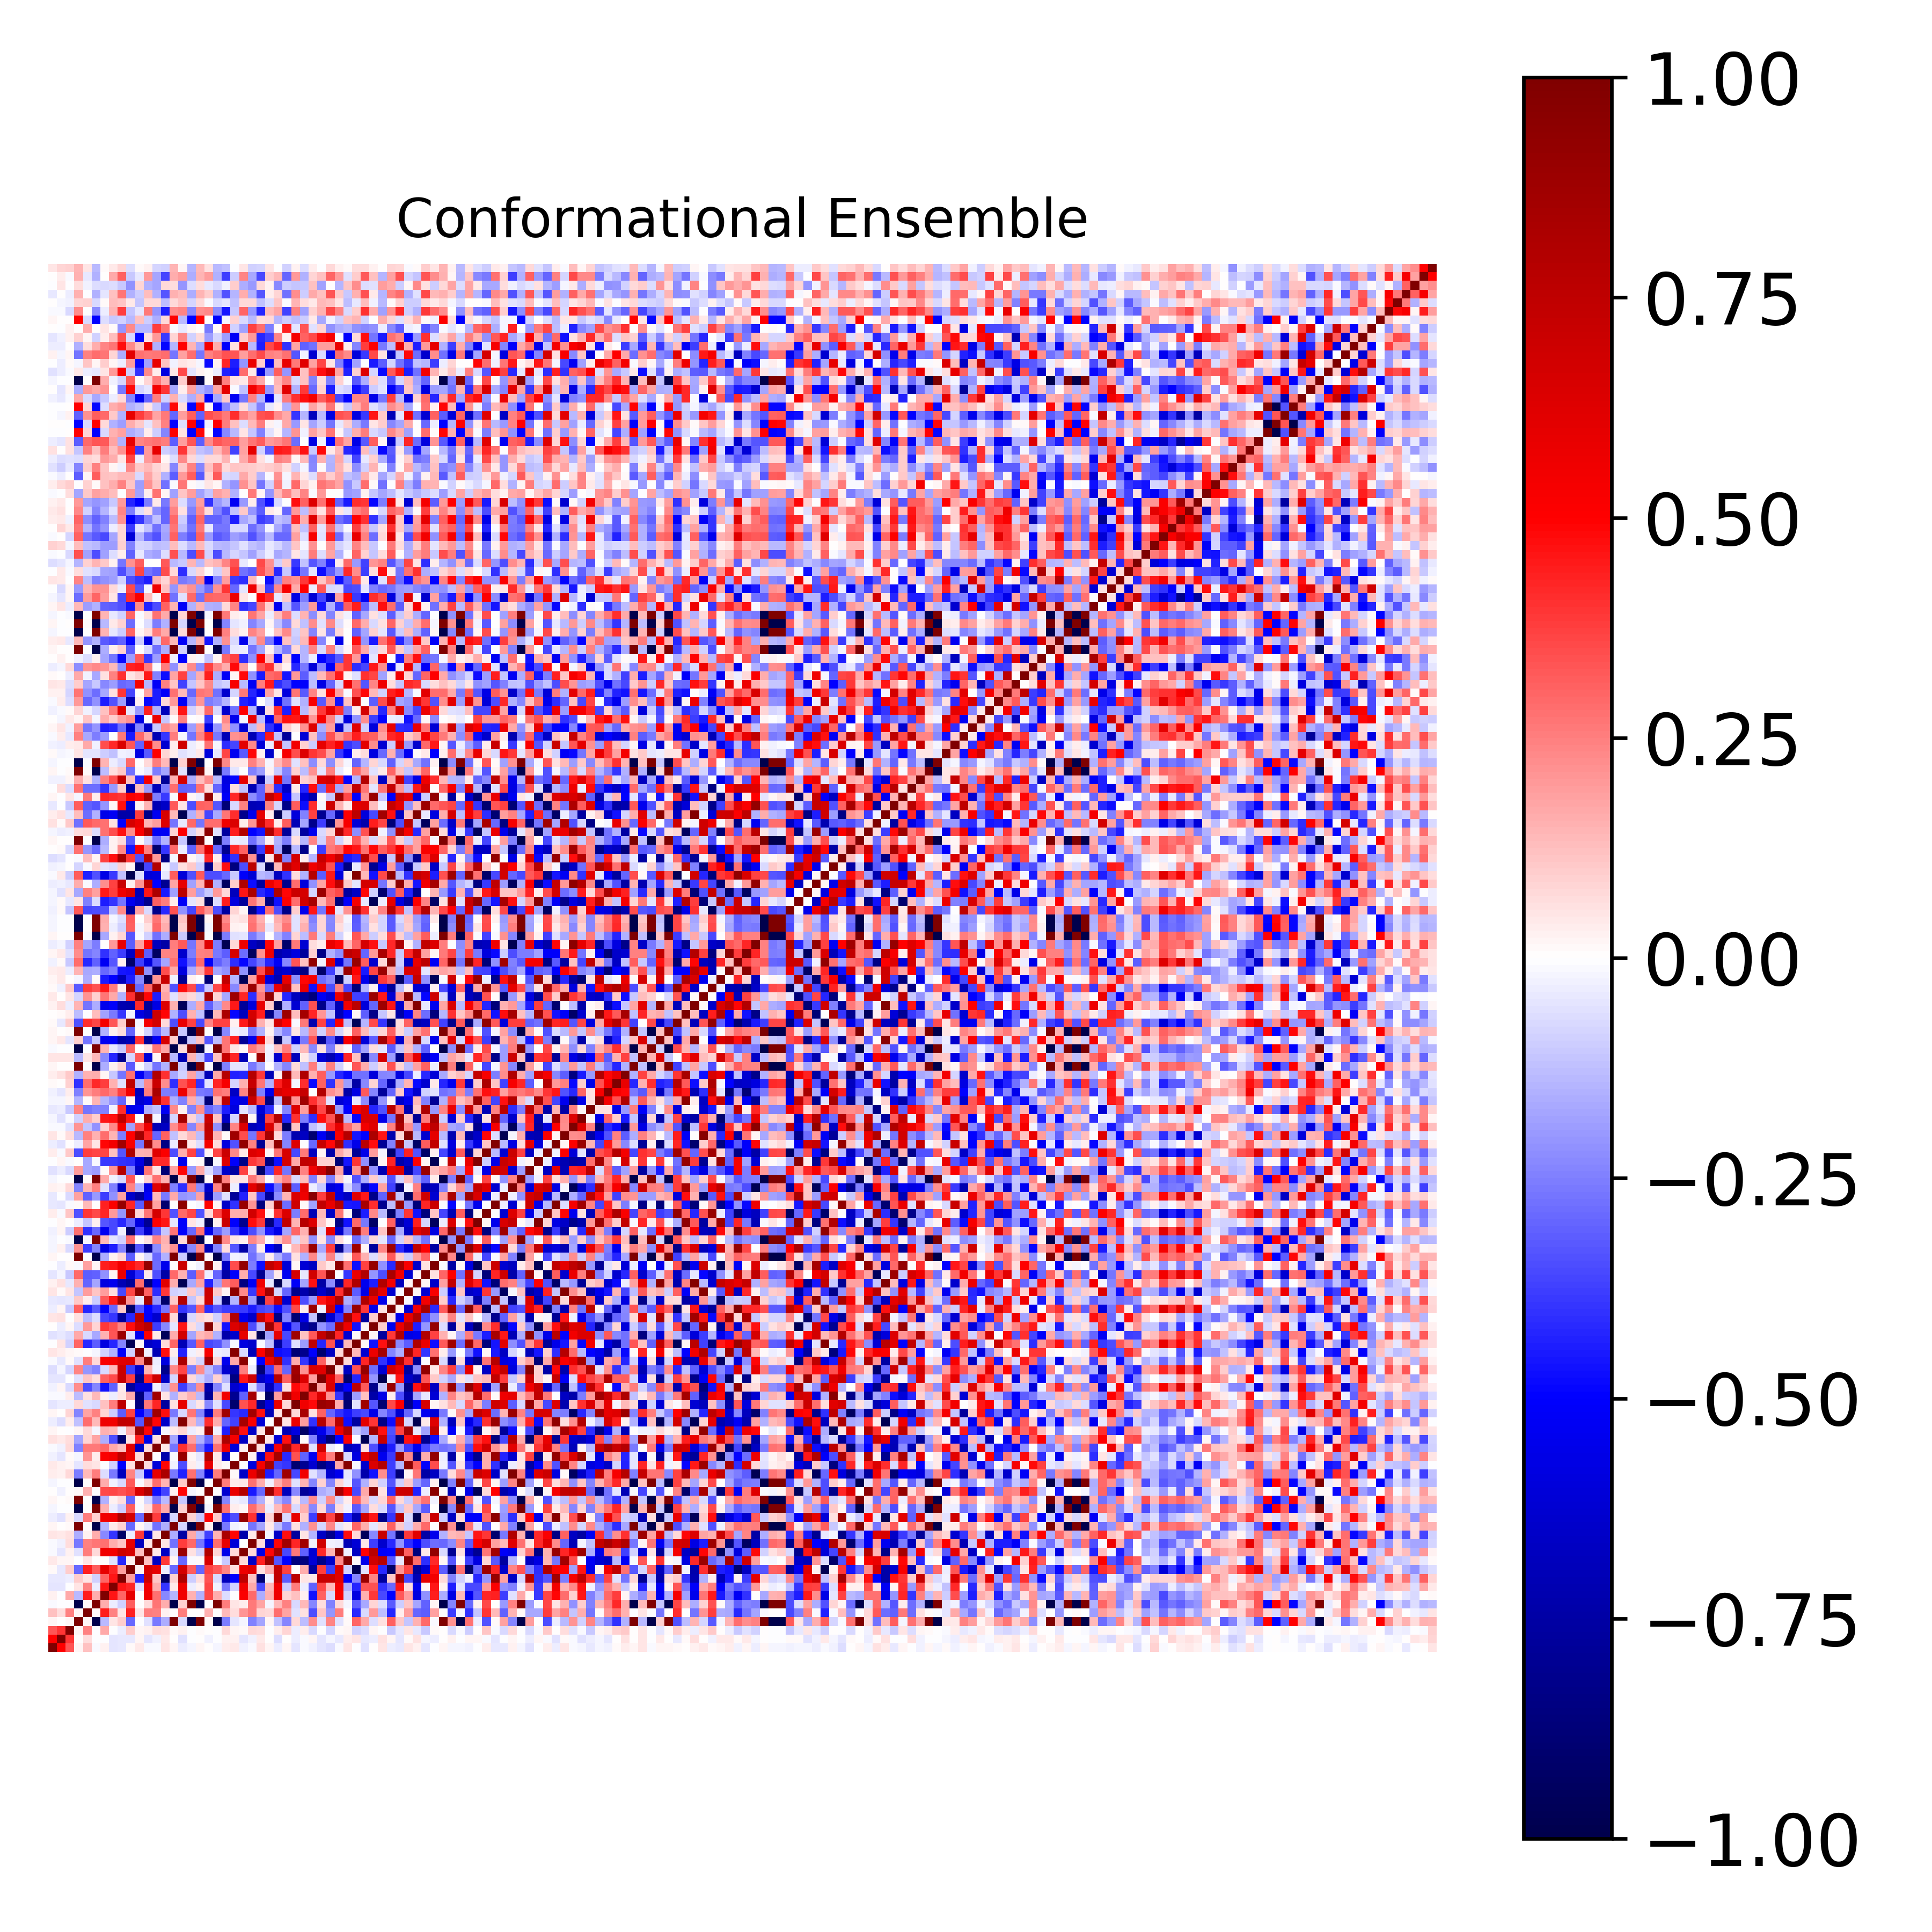

Source data for this figure (header and first rows):
1.000000000000000000e+00, 4.998561281696133340e-01, 3.332521991232903491e-01, 1.991382729493762146e-02, 1.185471798187028858e-01, -1.367943732506569574e-02, 3.029698658271971767e-02, -5.101691149857540131e-02, -4.027804086339340645e-02, 1.020947589126359502e-02, 4.232623163937724448e-02, -1.507757574803977874e-02, -9.896711271215167388e-03, 5.207013722551404045e-02, 1.821696573014064402e-02, -3.217861777299743653e-02, -1.654056856808288137e-02, 2.002514009791012128e-02, 2.896296438168018388e-03, -1.869766862542985783e-02, 3.767021618100906133e-02, 4.429083249097595654e-02, -2.663448162711438624e-02, -9.593626661312047721e-03
4.998561281696133340e-01, 1.000000000000000000e+00, 3.978672428134972794e-01, 5.946513147908616403e-03, 6.717573049426495135e-02, -9.017507566469134097e-04, -1.367776749172290628e-03, -4.863680696280286986e-02, -3.930509317176222872e-02, -3.997984190191976317e-02, 2.322250845022214363e-02, -4.760004781977360266e-02, -2.949512251362771190e-02, 4.131725707452078150e-02, 3.067434744591839100e-03, -5.675492990832331497e-02, -2.923371511664614453e-03, 4.720447469786798016e-03, -2.346848507434534312e-02, -4.923918086006418351e-03, 2.503807056120508148e-02, 2.353211435909390720e-02, -5.370803831089989572e-02, -2.774635333101459905e-02
3.332521991232903491e-01, 3.978672428134972794e-01, 1.000000000000000000e+00, 2.179608472251334805e-02, 2.473827395104756799e-01, -2.077386153645862602e-03, 1.678806478453165885e-01, -6.276921710010178665e-03, -3.485663173858154218e-02, 9.946446009434928293e-02, 2.072189331593182748e-02, 2.418469593118092661e-02, 6.564910006284097044e-02, 5.509001612618985577e-02, 8.986921111664792142e-03, 2.439439337910254829e-02, -5.243890424266840593e-03, 8.759380228053231451e-03, 6.296968965693462705e-03, -5.768647117938926865e-03, 7.795103841236068754e-02, 2.321925378607496079e-02, 9.312164678773614951e-03, 7.144080608364146434e-02
1.991382729493762146e-02, 5.946513147908616403e-03, 2.179608472251334805e-02, 1.000000000000000000e+00, 1.968066911763623195e-02, -9.983975254801618071e-01, -1.347177945096760532e-01, 4.691130029514144900e-02, 9.376054814992111630e-02, -2.908647258562612747e-01, -4.004828010127086876e-03, -5.757848199387492066e-02, -2.592591203661763211e-01, -1.618858955606083116e-01, 9.990046896694185774e-01, -7.465018390848501828e-02, -9.986334212751487582e-01, 9.987491585261289995e-01, 1.107818050740658027e-02, -9.984386652246630689e-01, -2.515616007810119736e-01, -4.770008188418189271e-02, -1.984480656952532576e-02, -2.495173794069235895e-01
1.185471798187028858e-01, 6.717573049426495135e-02, 2.473827395104756799e-01, 1.968066911763623195e-02, 1.000000000000000000e+00, 1.317695760151345839e-02, 4.416609409233926975e-01, 2.428864163840594448e-01, 5.270928882167551927e-02, 4.307549543584887064e-01, 5.165014518075552313e-02, 2.534740253252277253e-01, 2.455693822940342996e-01, 3.113812757516650279e-02, 6.607560305020560194e-03, 2.519428991090161274e-01, 5.367927372676556917e-03, 4.623367315485487315e-03, 1.511133358448787656e-01, 6.354072350923121830e-03, 1.402002933460168022e-01, 6.461142606837269597e-02, 2.080761179756799584e-01, 2.600609362789134127e-01
-1.367943732506569574e-02, -9.017507566469134097e-04, -2.077386153645862602e-03, -9.983975254801618071e-01, 1.317695760151345839e-02, 1.000000000000000000e+00, 1.611508370792845424e-01, -3.777052003926265750e-02, -8.757702822966946521e-02, 3.128989338905064366e-01, 3.474363402400353334e-03, 7.227264807502688237e-02, 2.731893022577549512e-01, 1.602229787462561006e-01, -9.988579985023134933e-01, 9.014829177786114200e-02, 9.991663959158678665e-01, -9.988589311927768000e-01, -3.420678735005189871e-03, 9.991696503211040525e-01, 2.566941461195294538e-01, 4.819899778180756350e-02, 3.242306798227472669e-02, 2.636332290442271464e-01
3.029698658271971767e-02, -1.367776749172290628e-03, 1.678806478453165885e-01, -1.347177945096760532e-01, 4.416609409233926975e-01, 1.611508370792845424e-01, 1.000000000000000000e+00, 4.566724375872123209e-01, 3.043906871692089733e-01, 5.875091498269393586e-01, 4.294277604808774233e-03, 5.479664684806156982e-01, 2.768437869666490747e-01, -2.279143795538703388e-01, -1.408419856906249212e-01, 5.470762149367968119e-01, 1.522755707212084253e-01, -1.522157017498902420e-01, 3.568213649951202382e-01, 1.614025844375120422e-01, -6.884272873611488319e-02, -3.697470152267817722e-03, 5.116210590442883399e-01, 2.918393912967067183e-01
-5.101691149857540131e-02, -4.863680696280286986e-02, -6.276921710010178665e-03, 4.691130029514144900e-02, 2.428864163840594448e-01, -3.777052003926265750e-02, 4.566724375872123209e-01, 1.000000000000000000e+00, 4.549415017371848946e-01, 4.238610159822643331e-01, -6.051226021584420189e-02, 5.464281744132816199e-01, 1.567477662970136743e-01, -3.960661001759676614e-01, 4.269355038490766502e-02, 5.551107866062755525e-01, -3.780561208732070161e-02, 2.879851006985498924e-02, 3.660588504413095912e-01, -2.484048167438908383e-02, -2.621631574994459646e-01, -8.858512554559121177e-02, 5.404656032762150675e-01, 1.695486434027315414e-01
-4.027804086339340645e-02, -3.930509317176222872e-02, -3.485663173858154218e-02, 9.376054814992111630e-02, 5.270928882167551927e-02, -8.757702822966946521e-02, 3.043906871692089733e-01, 4.549415017371848946e-01, 1.000000000000000000e+00, 1.938968108232203003e-01, -4.211561207603611301e-01, 6.876049830691030040e-01, 1.097666719317916678e-01, -9.189996136219743539e-01, 8.945004898170363927e-02, 8.049294483726253668e-01, -9.539581284601970912e-02, 6.652522193753426794e-02, 3.431745904832658178e-01, -7.282585860023503554e-02, -6.823909385873554445e-01, -4.975555762562063333e-01, 7.441462914279167729e-01, 1.205412405542353182e-01
1.020947589126359502e-02, -3.997984190191976317e-02, 9.946446009434928293e-02, -2.908647258562612747e-01, 4.307549543584887064e-01, 3.128989338905064366e-01, 5.875091498269393586e-01, 4.238610159822643331e-01, 1.938968108232203003e-01, 1.000000000000000000e+00, 3.075947465329254005e-02, 6.505420340974679139e-01, 5.928043658823373141e-01, -3.193363508859296124e-02, -2.950248660002497969e-01, 6.671348661920970535e-01, 3.167519192224626523e-01, -3.042093548438702388e-01, 3.691094129666668278e-01, 3.237873114584381984e-01, 2.357573844620020898e-01, 6.112683716298022985e-02, 5.679907203876666255e-01, 6.171093750316904991e-01
4.232623163937724448e-02, 2.322250845022214363e-02, 2.072189331593182748e-02, -4.004828010127086876e-03, 5.165014518075552313e-02, 3.474363402400353334e-03, 4.294277604808774233e-03, -6.051226021584420189e-02, -4.211561207603611301e-01, 3.075947465329254005e-02, 1.000000000000000000e+00, 1.172389788879465850e-01, -6.794862335695813771e-01, 3.900054365275799073e-01, 1.781932448841273831e-02, -2.965252147982521125e-01, -9.603072111677797909e-03, 1.187705066158737874e-02, 6.431816866157028523e-01, -1.162069645770741691e-02, -1.057117354150026722e-01, 9.777511336195210401e-01, 7.535320312004692433e-02, -6.564570104430927922e-01
-1.507757574803977874e-02, -4.760004781977360266e-02, 2.418469593118092661e-02, -5.757848199387492066e-02, 2.534740253252277253e-01, 7.227264807502688237e-02, 5.479664684806156982e-01, 5.464281744132816199e-01, 6.876049830691030040e-01, 6.505420340974679139e-01, 1.172389788879465850e-01, 1.000000000000000000e+00, 4.030413224586298915e-02, -6.564398873091901176e-01, -5.213637810691468255e-02, 8.950898333295546072e-01, 6.102927590718025541e-02, -8.077501964207214891e-02, 8.038758886869864506e-01, 8.418584072193785461e-02, -5.608603336745376922e-01, 6.294898642737224714e-02, 9.774022138620966915e-01, 7.178251293437233616e-02
-9.896711271215167388e-03, -2.949512251362771190e-02, 6.564910006284097044e-02, -2.592591203661763211e-01, 2.455693822940342996e-01, 2.731893022577549512e-01, 2.768437869666490747e-01, 1.567477662970136743e-01, 1.097666719317916678e-01, 5.928043658823373141e-01, -6.794862335695813771e-01, 4.030413224586298915e-02, 1.000000000000000000e+00, 5.223326709794359757e-02, -2.803299244714475558e-01, 3.777631110811413562e-01, 2.912520570856222957e-01, -2.704962830102696225e-01, -4.739464937474227590e-01, 2.874062130466079057e-01, 5.861711895091650248e-01, -6.073405619120978427e-01, -2.724037598484039570e-03, 9.859445936509815267e-01
5.207013722551404045e-02, 4.131725707452078150e-02, 5.509001612618985577e-02, -1.618858955606083116e-01, 3.113812757516650279e-02, 1.602229787462561006e-01, -2.279143795538703388e-01, -3.960661001759676614e-01, -9.189996136219743539e-01, -3.193363508859296124e-02, 3.900054365275799073e-01, -6.564398873091901176e-01, 5.223326709794359757e-02, 1.000000000000000000e+00, -1.600358829671108540e-01, -7.510365598869193082e-01, 1.701181445565992656e-01, -1.347058010825588625e-01, -3.718693544966710784e-01, 1.457647981199164944e-01, 8.224579483583112083e-01, 4.856337392924637286e-01, -7.322585108645414120e-01, 4.243103734844561048e-02
1.821696573014064402e-02, 3.067434744591839100e-03, 8.986921111664792142e-03, 9.990046896694185774e-01, 6.607560305020560194e-03, -9.988579985023134933e-01, -1.408419856906249212e-01, 4.269355038490766502e-02, 8.945004898170363927e-02, -2.950248660002497969e-01, 1.781932448841273831e-02, -5.213637810691468255e-02, -2.803299244714475558e-01, -1.600358829671108540e-01, 1.000000000000000000e+00, -7.957189513134824144e-02, -9.995201005755252055e-01, 9.992592297034661453e-01, 2.867907293658031667e-02, -9.991736799991989271e-01, -2.623718830730291107e-01, -2.707956359931229517e-02, -1.459698753602544329e-02, -2.697698927933092072e-01
-3.217861777299743653e-02, -5.675492990832331497e-02, 2.439439337910254829e-02, -7.465018390848501828e-02, 2.519428991090161274e-01, 9.014829177786114200e-02, 5.470762149367968119e-01, 5.551107866062755525e-01, 8.049294483726253668e-01, 6.671348661920970535e-01, -2.965252147982521125e-01, 8.950898333295546072e-01, 3.777631110811413562e-01, -7.510365598869193082e-01, -7.957189513134824144e-02, 1.000000000000000000e+00, 8.613490386738131832e-02, -1.035765699870945383e-01, 4.895226109647864421e-01, 1.084667176303846514e-01, -4.353051009903137203e-01, -3.475753899135613501e-01, 9.030331477577595578e-01, 4.011904774437269339e-01
-1.654056856808288137e-02, -2.923371511664614453e-03, -5.243890424266840593e-03, -9.986334212751487582e-01, 5.367927372676556917e-03, 9.991663959158678665e-01, 1.522755707212084253e-01, -3.780561208732070161e-02, -9.539581284601970912e-02, 3.167519192224626523e-01, -9.603072111677797909e-03, 6.102927590718025541e-02, 2.912520570856222957e-01, 1.701181445565992656e-01, -9.995201005755252055e-01, 8.613490386738131832e-02, 1.000000000000000000e+00, -9.987514924328980692e-01, -2.160852927218230232e-02, 9.994803098404827502e-01, 2.750977561540339233e-01, 3.681500976736485492e-02, 2.049001297470542937e-02, 2.814898924173616646e-01
2.002514009791012128e-02, 4.720447469786798016e-03, 8.759380228053231451e-03, 9.987491585261289995e-01, 4.623367315485487315e-03, -9.988589311927768000e-01, -1.522157017498902420e-01, 2.879851006985498924e-02, 6.652522193753426794e-02, -3.042093548438702388e-01, 1.187705066158737874e-02, -8.077501964207214891e-02, -2.704962830102696225e-01, -1.347058010825588625e-01, 9.992592297034661453e-01, -1.035765699870945383e-01, -9.987514924328980692e-01, 1.000000000000000000e+00, 1.572327045965403241e-03, -9.995816501440278889e-01, -2.350766328995616550e-01, -2.996989958820484024e-02, -4.448240016540963571e-02, -2.606758642156421502e-01
2.896296438168018388e-03, -2.346848507434534312e-02, 6.296968965693462705e-03, 1.107818050740658027e-02, 1.511133358448787656e-01, -3.420678735005189871e-03, 3.568213649951202382e-01, 3.660588504413095912e-01, 3.431745904832658178e-01, 3.691094129666668278e-01, 6.431816866157028523e-01, 8.038758886869864506e-01, -4.739464937474227590e-01, -3.718693544966710784e-01, 2.867907293658031667e-02, 4.895226109647864421e-01, -2.160852927218230232e-02, 1.572327045965403241e-03, 1.000000000000000000e+00, -3.206482901133714605e-03, -6.277164523317644296e-01, 5.790403030398839634e-01, 7.943581602722689095e-01, -4.456661661857582168e-01
-1.869766862542985783e-02, -4.923918086006418351e-03, -5.768647117938926865e-03, -9.984386652246630689e-01, 6.354072350923121830e-03, 9.991696503211040525e-01, 1.614025844375120422e-01, -2.484048167438908383e-02, -7.282585860023503554e-02, 3.237873114584381984e-01, -1.162069645770741691e-02, 8.418584072193785461e-02, 2.874062130466079057e-01, 1.457647981199164944e-01, -9.991736799991989271e-01, 1.084667176303846514e-01, 9.994803098404827502e-01, -9.995816501440278889e-01, -3.206482901133714605e-03, 1.000000000000000000e+00, 2.523079820395284778e-01, 3.222916356473583266e-02, 4.525754471440809196e-02, 2.780517828856058360e-01
3.767021618100906133e-02, 2.503807056120508148e-02, 7.795103841236068754e-02, -2.515616007810119736e-01, 1.402002933460168022e-01, 2.566941461195294538e-01, -6.884272873611488319e-02, -2.621631574994459646e-01, -6.823909385873554445e-01, 2.357573844620020898e-01, -1.057117354150026722e-01, -5.608603336745376922e-01, 5.861711895091650248e-01, 8.224579483583112083e-01, -2.623718830730291107e-01, -4.353051009903137203e-01, 2.750977561540339233e-01, -2.350766328995616550e-01, -6.277164523317644296e-01, 2.523079820395284778e-01, 1.000000000000000000e+00, 9.221538569756656395e-03, -6.494960376392029389e-01, 5.771066891569066604e-01
4.429083249097595654e-02, 2.353211435909390720e-02, 2.321925378607496079e-02, -4.770008188418189271e-02, 6.461142606837269597e-02, 4.819899778180756350e-02, -3.697470152267817722e-03, -8.858512554559121177e-02, -4.975555762562063333e-01, 6.112683716298022985e-02, 9.777511336195210401e-01, 6.294898642737224714e-02, -6.073405619120978427e-01, 4.856337392924637286e-01, -2.707956359931229517e-02, -3.475753899135613501e-01, 3.681500976736485492e-02, -2.996989958820484024e-02, 5.790403030398839634e-01, 3.222916356473583266e-02, 9.221538569756656395e-03, 1.000000000000000000e+00, 6.982643229465521854e-04, -5.983262030841264290e-01
-2.663448162711438624e-02, -5.370803831089989572e-02, 9.312164678773614951e-03, -1.984480656952532576e-02, 2.080761179756799584e-01, 3.242306798227472669e-02, 5.116210590442883399e-01, 5.404656032762150675e-01, 7.441462914279167729e-01, 5.679907203876666255e-01, 7.535320312004692433e-02, 9.774022138620966915e-01, -2.724037598484039570e-03, -7.322585108645414120e-01, -1.459698753602544329e-02, 9.030331477577595578e-01, 2.049001297470542937e-02, -4.448240016540963571e-02, 7.943581602722689095e-01, 4.525754471440809196e-02, -6.494960376392029389e-01, 6.982643229465521854e-04, 1.000000000000000000e+00, 2.509069764975787806e-02
-9.593626661312047721e-03, -2.774635333101459905e-02, 7.144080608364146434e-02, -2.495173794069235895e-01, 2.600609362789134127e-01, 2.636332290442271464e-01, 2.918393912967067183e-01, 1.695486434027315414e-01, 1.205412405542353182e-01, 6.171093750316904991e-01, -6.564570104430927922e-01, 7.178251293437233616e-02, 9.859445936509815267e-01, 4.243103734844561048e-02, -2.697698927933092072e-01, 4.011904774437269339e-01, 2.814898924173616646e-01, -2.606758642156421502e-01, -4.456661661857582168e-01, 2.780517828856058360e-01, 5.771066891569066604e-01, -5.983262030841264290e-01, 2.509069764975787806e-02, 1.000000000000000000e+00
5.924270908967956689e-02, 4.501348215445630935e-02, 6.530044305930708670e-02, -1.755962916624608794e-01, 8.446296831100401359e-02, 1.767440742236764117e-01, -1.637320494017774353e-01, -3.510202511730106667e-01, -8.930382732550011804e-01, 5.508927053937769797e-02, 4.358127651464310803e-01, -5.668679590225353948e-01, 6.311671650888593665e-02, 9.756165969945607142e-01, -1.729780880037142810e-01, -6.847115870967945828e-01, 1.854205098317131817e-01, -1.496397939816635769e-01, -2.913682582130590060e-01, 1.622081923799678083e-01, 8.158916733844400193e-01, 5.379912068161393224e-01, -6.622353285745746776e-01, 5.503267625420579789e-02
2.025814737167527801e-02, 2.041100980130488446e-04, -4.911221467988030609e-03, 2.196915570317488700e-02, 7.469937574793145130e-02, -1.995152964361522271e-02, 1.510307090800107888e-01, 1.365335720233840366e-01, -2.766127716906160300e-02, 1.516338335080062716e-01, 8.827586883730894618e-01, 4.845939326036750039e-01, -6.741175410180381133e-01, -1.698286053910647020e-02, 4.450013852854404345e-02, 8.133424482853246484e-02, -3.779901460129164031e-02, 2.618602621645374842e-02, 8.881331773066725166e-01, -2.863202787122622744e-02, -4.435739063062985044e-01, 8.415694652361712658e-01, 4.638686679816882985e-01, -6.518935965180869818e-01
-3.531803147566807410e-02, -6.649467236714663720e-02, 3.212692271559662582e-02, -1.211285946954541587e-01, 2.825588191157604734e-01, 1.373053155418720861e-01, 5.583818716287902717e-01, 5.526275109877651914e-01, 7.357114077897342064e-01, 7.313630179138043141e-01, -3.310895283478058615e-01, 8.437269075531299567e-01, 4.874236874904507300e-01, -6.554111642518436476e-01, -1.282085110952564666e-01, 9.690204101045307716e-01, 1.369520345009942464e-01, -1.486927979656613996e-01, 4.080875094399041281e-01, 1.565747153522518698e-01, -3.014259479035517053e-01, -3.708216596329526604e-01, 8.425344137910057984e-01, 5.154521878219262554e-01
1.940401716151753109e-02, 2.906184999514161999e-03, 8.468392866553405007e-02, -2.395366704317067608e-01, 1.781870958571322439e-01, 2.493844496636017372e-01, 7.840589074336307140e-02, -9.708355449395489334e-02, -3.157582004902513284e-01, 3.739888723850676167e-01, -4.930578323865417723e-01, -3.566400866147012572e-01, 8.643128029773839982e-01, 4.715257426762914372e-01, -2.581777134181169053e-01, -7.612095815192232440e-02, 2.694442555615631507e-01, -2.365438948938561603e-01, -6.853870023713048987e-01, 2.541670685116086403e-01, 8.701617150959458646e-01, -3.941586101370716522e-01, -4.205013800859221940e-01, 8.545844242002836877e-01
-5.416824561199926752e-02, -3.695111833984434518e-02, -3.858122285835792475e-02, 7.559989390172784651e-02, -5.810449228854464715e-02, -7.505571643024545880e-02, 1.201699190612397911e-01, 2.506872599117192513e-01, 7.518220409139866334e-01, 5.567633828202234875e-03, -8.541001977318150029e-01, 2.623062476958715195e-01, 4.229450870728287959e-01, -7.699186366299975992e-01, 6.031009070469010858e-02, 5.910263927629477720e-01, -7.109772555505528002e-02, 5.097252210370109560e-02, -2.307091394556345654e-01, -5.696116521448014308e-02, -3.585988681923736321e-01, -9.052253801665609556e-01, 3.375398556991028864e-01, 4.182215072759912222e-01
-1.473691050231281871e-02, -1.248694350294432889e-02, 3.193908851994897019e-02, -1.296944708624520326e-01, 5.764220985013451121e-02, 1.342615982571941091e-01, 2.534724421822503321e-02, -3.854280237807525961e-02, 4.962580123188227443e-02, 1.588539984833745589e-01, -8.561646609831056187e-01, -3.054194772708497263e-01, 8.652139859884104833e-01, 4.977805640368682116e-02, -1.529899090290289254e-01, 1.004957612486779145e-01, 1.536552760335359313e-01, -1.363232339600144172e-01, -7.848591947175350692e-01, 1.454436208161540289e-01, 5.541125752676171468e-01, -8.005835158939219598e-01, -3.091623964596924568e-01, 8.481467861910971795e-01
-3.067827733758837078e-02, 2.208278521160219124e-02, -7.463249791323699200e-02, 2.236342779638554046e-01, -3.512713728965033977e-01, -2.399550857284866723e-01, -4.635152974926903258e-01, -3.078033710474464280e-01, 4.599740201626238006e-02, -7.695424117863224334e-01, -6.157532680539014036e-01, -6.235661216416414909e-01, -2.389638778212533482e-02, -1.462019986895958523e-01, 2.128514635286010703e-01, -3.798812736152633041e-01, -2.338677641045398270e-01, 2.254520858178584442e-01, -7.162694992842889574e-01, -2.397628574881179309e-01, -5.473061422032370060e-02, -6.300316472976984494e-01, -5.385084359258699438e-01, -5.641950985784821571e-02
-5.186356244802059479e-02, -5.397615569625247717e-02, -1.425753126488696343e-03, -6.078298807947195986e-02, 1.143665869620908299e-01, 6.989775246251983543e-02, 3.055351430443210559e-01, 3.577839019795568398e-01, 7.165543061139528769e-01, 3.752671053604146323e-01, -8.203789021949610127e-01, 4.169240913892686695e-01, 6.812402090537486021e-01, -6.588089372328098658e-01, -7.865614092486079845e-02, 7.542269992202691453e-01, 7.758858541198157543e-02, -8.765452847024385319e-02, -1.615407522698706355e-01, 9.102462127721897001e-02, -1.481689856293217922e-01, -8.450073742061176008e-01, 4.504719218215449961e-01, 6.857657860893762169e-01
-6.375053082408888017e-02, -2.324970326362219702e-02, -8.153647044079941064e-02, 2.397454212784651539e-01, -2.083315731459074727e-01, -2.474808061718983265e-01, -7.406537615584145307e-02, 1.345630866730338770e-01, 7.106225968338294452e-01, -3.808784029410158811e-01, -6.446536237880771125e-01, 1.448638811217768940e-01, -2.538232267302777123e-02, -8.144862281829667872e-01, 2.316838289211291813e-01, 3.613732784138548593e-01, -2.504260675901416322e-01, 2.199756989366334348e-01, -1.280346825993735616e-01, -2.355070999749010741e-01, -6.312213838856418624e-01, -7.268399787422986646e-01, 2.523928637599625602e-01, -3.500994871446715812e-02
-8.526563233968826108e-03, -4.425650255051714194e-02, 1.378395623025862986e-02, -6.204481932383685422e-02, 2.502418773786827533e-01, 7.557228105114451033e-02, 5.193005679259967700e-01, 5.330121595732346673e-01, 6.097878901227209436e-01, 6.270968133321594973e-01, 2.316855608119773591e-01, 9.620914153013193637e-01, -3.902571712245277852e-02, -5.851652286677833104e-01, -5.444691219860115644e-02, 8.268793166295874686e-01, 6.365366277991074684e-02, -8.256094350330657472e-02, 8.478461000385225654e-01, 8.577561587867092718e-02, -5.539255065054697891e-01, 1.707601027085990653e-01, 9.516528373111302619e-01, -5.764619611203869974e-03
5.389147441011720580e-02, 3.856147391009873832e-02, 1.837280091226092468e-02, 1.298294177667912858e-02, -3.187535693498470043e-03, -1.601218717246946296e-02, -8.638145913502558171e-02, -1.507142796673371643e-01, -5.104971837982850147e-01, -8.868326852004899952e-02, 9.615886242868840750e-01, -2.489727116618278488e-02, -6.967704890947643559e-01, 4.702707633223153771e-01, 3.464599425505011238e-02, -4.342617705239047443e-01, -2.834398155606650260e-02, 3.269942767315560384e-02, 5.251073329301561010e-01, -3.366373270855179539e-02, -4.138405407666446989e-02, 9.676292693312583681e-01, -7.065018880625824338e-02, -6.878562617042290883e-01
-5.986528076920428001e-03, 4.802157206889903079e-02, -8.594477011040246861e-02, 2.974052775123451897e-01, -4.173730130267425675e-01, -3.190919561172861907e-01, -5.853736891172888201e-01, -4.292882487333755104e-01, -2.351793443229665825e-01, -9.737509149076744031e-01, 1.343863326233600206e-02, -6.619866084445628074e-01, -6.103048789426523957e-01, 7.420337089899459171e-02, 3.025166551593193587e-01, -6.964533370840135795e-01, -3.232789023380218674e-01, 3.120253200026337215e-01, -3.568122738188149734e-01, -3.310485620589558864e-01, -2.179330267953913380e-01, -1.492547205239496202e-02, -5.854037765356010503e-01, -6.382550947408546227e-01
-6.199151758648089455e-02, -4.317659035159911174e-02, -6.311940950195879529e-02, 1.666658904644577888e-01, -7.536904179782029367e-02, -1.671655500068627842e-01, 1.519761088311437636e-01, 3.321936890189481351e-01, 8.855818705647028333e-01, -5.935118885050085641e-02, -5.542221850504304159e-01, 4.999817938417904228e-01, 4.440965784387156806e-02, -9.576468527557548960e-01, 1.604387948936809860e-01, 6.728265653854771378e-01, -1.731412960395924128e-01, 1.398410666501474497e-01, 1.656223887390843585e-01, -1.514083758103106359e-01, -7.333580824867148573e-01, -6.453946200519518062e-01, 5.895879116583166990e-01, 4.780111404325158853e-02
7.066919051797578878e-03, -3.189357518314792778e-02, 1.929814381177189300e-02, -6.997897611364832515e-02, 1.988019290213325074e-01, 7.978263098416935040e-02, 3.828462195492515763e-01, 3.436084696810751682e-01, 2.371839128653336071e-01, 4.743975094338175325e-01, 6.826669117782047103e-01, 7.718821940328174369e-01, -3.811544995892892640e-01, -2.321799714548041238e-01, -5.291483942183482919e-02, 4.565107656656558488e-01, 6.328589767783195097e-02, -7.711837345210426076e-02, 9.601386808314643639e-01, 7.880997355921370850e-02, -4.669492015645884675e-01, 6.336141647043798120e-01, 7.413561371484316265e-01, -3.490633881513314773e-01
5.047590504938889722e-02, 5.498277565556069363e-02, -2.622823637173601896e-03, 5.751807164179178339e-02, -1.287995315008510500e-01, -6.737125138445075601e-02, -3.532968957543461408e-01, -3.949970327876151099e-01, -7.695428724038201329e-01, -4.151352548817964228e-01, 7.680479877531507515e-01, -5.101240135490378025e-01, -6.371707791768109752e-01, 7.159322847153419822e-01, 7.338490900916112836e-02, -8.204720152852595927e-01, -7.265000478396997641e-02, 8.560888766162359775e-02, 5.695297858175683153e-02, -8.839402948893027023e-02, 2.253321649891710798e-01, 8.012691586626369267e-01, -5.459772431278852034e-01, -6.445652759631876894e-01
-3.253631050260127888e-02, 1.706705939817762530e-02, -1.073170836985106874e-01, 3.074044248721606865e-01, -4.236534046930555686e-01, -3.277105908756137165e-01, -4.973070479802866317e-01, -2.894487385403656798e-01, 1.086384617491185922e-01, -9.143701815310580905e-01, -3.322794607521269983e-01, -4.946589145520142727e-01, -4.148768303812869207e-01, -2.699312240281500075e-01, 3.060749644604889852e-01, -3.959094557463211372e-01, -3.304425647784079434e-01, 3.101124574365044517e-01, -4.080004450450279707e-01, -3.309493954382618508e-01, -3.781493293825935464e-01, -3.820725714380017179e-01, -3.891623735153769692e-01, -4.422919488214934192e-01
-4.053193870036217450e-02, -4.881525292416232648e-02, -4.045993191708605052e-02, 1.021586499828812528e-01, 3.457828182776668396e-02, -9.798310466344771485e-02, 3.277939015398739220e-01, 4.562023143787794499e-01, 8.490599666988040140e-01, 2.048396827023950262e-01, -4.220503642063238442e-02, 8.449547186371467733e-01, -2.094503183426474069e-01, -9.096140927624551953e-01, 1.079458815088568391e-01, 7.932661507381121302e-01, -1.124457897273338364e-01, 7.726531500466918279e-02, 6.948535274825616836e-01, -8.602893577792464219e-02, -8.770751689385589689e-01, -1.439906932214612967e-01, 9.009858039859232059e-01, -1.891972469890711717e-01
4.704620517796944540e-02, 1.258126053886714224e-02, 5.021168591458855662e-02, -1.099725491642930819e-01, 1.926390878765257275e-01, 1.171644393459615741e-01, 1.917200735715384463e-01, 6.809005733230749646e-02, -3.552568114562689727e-01, 3.595712851785881070e-01, 9.265091176617834545e-01, 3.059805394967343162e-01, -4.100989710263889254e-01, 3.873987345091582379e-01, -9.132579156734484116e-02, -7.701859058331966823e-02, 1.067036585701469503e-01, -9.863359780898194040e-02, 6.967244953621416492e-01, 1.060797808749752991e-01, 2.221921866254426836e-02, 9.377677814228293496e-01, 2.287547232314472156e-01, -3.880155668325951934e-01
2.564837243451321275e-02, 5.858998167776658522e-02, -4.328408424309847236e-02, 1.553547990587182126e-01, -3.000001988238786832e-01, -1.728578172368857024e-01, -5.804602023844621650e-01, -5.432257759042598000e-01, -7.052599358734865653e-01, -7.827217657772961301e-01, 2.869781578925621468e-01, -8.626978719159883457e-01, -4.988518722396642069e-01, 6.136870747837243067e-01, 1.614465965086295807e-01, -9.709855594861376282e-01, -1.718147002407981738e-01, 1.821044646527446575e-01, -4.368281925309757674e-01, -1.910623557900894554e-01, 2.656278536778919341e-01, 3.184663798284159131e-01, -8.514119395591024375e-01, -5.253862702910407911e-01
-5.360845189454286480e-02, -1.704090140933726960e-02, -1.085603014696102514e-01, 2.939058359869339832e-01, -3.167482475470516090e-01, -3.073783241662792487e-01, -2.134634928744084670e-01, 2.278995734014296545e-02, 5.900700261764709742e-01, -6.102607873871529476e-01, -4.128457718193652148e-01, 4.443207401339915180e-02, -3.456197387358620476e-01, -7.442816046135714014e-01, 2.929454392760342252e-01, 1.498471064945679498e-01, -3.155344969960118817e-01, 2.806765980031112329e-01, -3.648971453762536732e-02, -3.017007136166048875e-01, -7.458366145248350731e-01, -5.045612484400074926e-01, 1.629903781281047959e-01, -3.585513585635893286e-01
-4.360629338183021932e-03, -3.208018401045181767e-02, 1.081121664144717338e-02, -8.325969659548971766e-03, 1.834422271206336552e-01, 1.835388736642134741e-02, 4.428519201352760781e-01, 4.579781180113955408e-01, 5.435766366403071981e-01, 4.742680517648381056e-01, 4.182253978708466158e-01, 9.213153895239767355e-01, -2.868088534679814061e-01, -5.536662842035070531e-01, 4.834689466114968324e-03, 6.973177896760355265e-01, 2.052217533037960402e-03, -2.472745019959355153e-02, 9.498181104348187853e-01, 2.400438748112668219e-02, -6.664562645666297636e-01, 3.441282958825667149e-01, 9.181879188263212255e-01, -2.548254295131595071e-01
1.874821852034600986e-02, 5.008646326405060377e-03, 6.485977924502433350e-03, 9.985737996260092286e-01, -4.174134388561482820e-03, -9.991349667766978859e-01, -1.562555885927276733e-01, 2.916821455581472891e-02, 7.792730967065564229e-02, -3.184475170740715400e-01, 1.575723147701965296e-02, -7.479190458204570957e-02, -2.897399928393095125e-01, -1.510948649515963804e-01, 9.995017265867151002e-01, -1.011481996283694063e-01, -9.996755549872304858e-01, 9.994858657861770412e-01, 1.271294140431507812e-02, -9.998859104025731304e-01, -2.586373349846067260e-01, -2.890361871470532168e-02, -3.583985021310744784e-02, -2.800445458384208663e-01
-1.975062664932968060e-02, 2.960734230717492962e-02, -7.774453650734483579e-02, 2.165214863616908847e-01, -3.764379007285357792e-01, -2.355417979530420036e-01, -5.754508684872182700e-01, -4.401681196130190488e-01, -2.476263325270364468e-01, -8.823071534085867862e-01, -3.338731345370782866e-01, -8.040315742128205656e-01, -2.238442394895654997e-01, 1.359441270309021677e-01, 2.111103800009797582e-01, -6.707290785800895661e-01, -2.308751135174315627e-01, 2.285597347761203213e-01, -6.993416893163122428e-01, -2.428035290952764158e-01, 6.429136889306825975e-02, -3.299163897169098414e-01, -7.366637552719265125e-01, -2.571313006795799549e-01
-1.793616550747596447e-02, -8.760311146184903601e-04, -9.890997905074191271e-03, -9.990172297427251102e-01, -1.672219268941251696e-02, 9.982761828469856047e-01, 1.359038659291037232e-01, -4.712136612944105990e-02, -8.640912320128907309e-02, 2.763377346642311161e-01, 1.137639397217026296e-02, 6.120250122577416962e-02, 2.384676121470878929e-01, 1.497749159718235190e-01, -9.986059953839786507e-01, 7.324829359432986908e-02, 9.976316905308998395e-01, -9.989665621751163682e-01, -2.575059838445792598e-04, 9.979040321188479279e-01, 2.308210973566617863e-01, 5.272675785006508686e-02, 2.536114849763684148e-02, 2.284341590285361157e-01
-2.958298100130003078e-02, 2.063047203316520709e-02, -1.001358687651011797e-01, 2.735297508252569898e-01, -4.048091005657775687e-01, -2.934230590168790398e-01, -5.364200285542873869e-01, -3.530213905138540054e-01, -2.464497169175878383e-02, -9.139885096473909787e-01, -3.751343323367191673e-01, -6.361682483450999959e-01, -3.135993782803259133e-01, -1.171732840437090251e-01, 2.693875798402527999e-01, -5.070399919312339465e-01, -2.925710644821341022e-01, 2.795940043582806345e-01, -5.613920122129332224e-01, -2.979767941436714529e-01, -1.903098987103419293e-01, -4.005612688545001632e-01, -5.453423157568858537e-01, -3.447995616238362371e-01
-4.042581900904206223e-03, 1.821753037434788516e-02, 1.919340323969253182e-03, -3.499734843430835074e-02, -1.162216580234960578e-01, 2.900821711913987092e-02, -3.336597161134200462e-01, -3.592615146639693280e-01, -4.145708958306333347e-01, -2.999848070490006013e-01, -5.826542003825361249e-01, -8.044044399368830423e-01, 5.011927521089195592e-01, 4.575863397046580627e-01, -5.248707102736900609e-02, -5.081350321350519561e-01, 4.795202522366682346e-02, -2.433940211197547707e-02, -9.762546527699579313e-01, 2.828740650062087567e-02, 7.034145806542541068e-01, -5.040319344651984501e-01, -8.065782204264155819e-01, 4.721801774778346950e-01
3.200045038207903481e-02, -1.482093815736296866e-02, 1.121034114176449326e-01, -3.372464452419304815e-01, 3.947167872678297718e-01, 3.564353763091142047e-01, 4.234324410403149108e-01, 1.991154514485879157e-01, -2.056361280262923585e-01, 8.784175744268897246e-01, 8.393006996677232490e-02, 2.660360283121019354e-01, 6.589672028149369254e-01, 3.950893851104788634e-01, -3.427371434020075047e-01, 2.930199147960715900e-01, 3.666188864743472053e-01, -3.380214022814764241e-01, 7.526005680823191768e-02, 3.614208756377552678e-01, 6.272105855337961611e-01, 1.599127168487532447e-01, 1.602384951480387565e-01, 6.760256057137296049e-01
-4.145763514059140620e-02, -5.337339055187439313e-02, -1.058827192373367095e-02, 8.410317085459832406e-03, 1.347544330071683838e-01, 1.427639673575502961e-03, 4.367780070430017370e-01, 5.153828636155640686e-01, 9.029510434120706641e-01, 4.263804088894468380e-01, -3.276657553481150398e-01, 8.541361072278234046e-01, 1.848507101230491834e-01, -9.006975803048510310e-01, 5.442082001995783742e-03, 9.434877145866259474e-01, -5.825116553835223317e-03, -2.110162360738167264e-02, 4.931612844471737200e-01, 1.893984458561370071e-02, -6.509151147064186071e-01, -4.044288241480495927e-01, 8.947576734650316554e-01, 2.040015996234826878e-01
-4.292010073882519816e-02, -7.048474729110232578e-04, -7.684649054602689378e-02, 1.848655726597863425e-01, -3.061636744160717849e-01, -1.985352249594792562e-01, -3.768826318798329522e-01, -2.171842639499045324e-01, 1.798959366106743785e-01, -6.440624780641691638e-01, -7.633366320382870551e-01, -5.177329327420531202e-01, 1.375121669996944573e-01, -2.605095856614582650e-01, 1.706473395735646492e-01, -2.098991157846597511e-01, -1.906411027639874911e-01, 1.813074362035821119e-01, -7.317227997254642791e-01, -1.938340441858982521e-01, -5.674295753335568959e-02, -7.776327772435448482e-01, -4.300861103749062386e-01, 1.096748628202622589e-01
3.109364672124071555e-02, 1.918238120109770975e-02, 7.418079592664997279e-02, -2.379698264939053010e-01, 1.440098020279453328e-01, 2.434997637205849330e-01, -6.161011902727455553e-02, -2.467701599520651934e-01, -6.567930797673431353e-01, 2.414631995112926088e-01, -1.477250557250510965e-01, -5.550121818246939176e-01, 6.155306078855304897e-01, 7.970691731418881876e-01, -2.497199529208486979e-01, -4.102285132701499193e-01, 2.622768942999463837e-01, -2.225993177424387126e-01, -6.440199784706096553e-01, 2.399994900694368827e-01, 9.896073762945133412e-01, -3.283424837001393259e-02, -6.365949532976398206e-01, 6.052378446854361771e-01
-1.736387966442668601e-02, -4.064253832927979503e-03, -3.889244783033290586e-03, -9.982548373919953866e-01, 1.001768017555641765e-02, 9.991886474026748788e-01, 1.666581923794788200e-01, -2.422823988741118831e-02, -7.682376558844042358e-02, 3.306840680727236026e-01, 5.333249577254144634e-03, 9.228014906659041949e-02, 2.787189364896888732e-01, 1.500961610468418417e-01, -9.983908651125407152e-01, 1.091311471713359432e-01, 9.991357701512921796e-01, -9.991180737568498005e-01, 1.161293994584534223e-02, 9.997155063769250782e-01, 2.497923018333324807e-01, 4.909970789539802594e-02, 5.198072760272550580e-02, 2.699328251443803839e-01
-5.794727659342582826e-02, -3.511598256668905377e-02, -7.216967464854448511e-02, 1.887648025310798838e-01, -1.681492026443542898e-01, -1.938678233905555548e-01, 8.434022363944162354e-03, 2.067710774457741096e-01, 7.916404776005244726e-01, -2.515366590606468722e-01, -6.711914718994538287e-01, 2.658546056955507497e-01, 5.314777168266983376e-02, -8.787047655140967084e-01, 1.802471545816614618e-01, 4.916379786913885330e-01, -1.970248677096569645e-01, 1.658724504682777823e-01, -6.487069024943531437e-02, -1.797667732839582089e-01, -6.436506441443359261e-01, -7.523507720546589450e-01, 3.675995659199052801e-01, 4.794168294178725864e-02
-3.955893626290202247e-03, 2.014814931403741821e-02, -1.268984481524481484e-02, 2.511413890266535939e-03, -1.640894433346078429e-01, -1.113251598757781895e-02, -3.872265349947294211e-01, -3.886162350431276447e-01, -3.985285890483013516e-01, -4.103524399831449676e-01, -5.832418175336153698e-01, -8.416139288840072119e-01, 4.142103346219772053e-01, 4.173250361022334820e-01, -1.395687571110096510e-02, -5.507660349565748348e-01, 6.563696371432665815e-03, 1.381018520420474946e-02, -9.848305656041558276e-01, -1.270221941725254398e-02, 6.316184221628424744e-01, -5.155614739357661236e-01, -8.310223855450381558e-01, 3.858751698841635935e-01
3.147221274740748947e-02, -9.645699595040226060e-03, 1.085808920678738437e-01, -3.440098616637187745e-01, 3.752571685279301739e-01, 3.617479690179699059e-01, 3.605265118702746241e-01, 1.212107285359091402e-01, -3.287077866741187071e-01, 8.121509062805045698e-01, 1.449602665510093813e-01, 1.545767529858474709e-01, 6.132872166046334783e-01, 5.147520576074723353e-01, -3.485388048743353617e-01, 1.611790070432989608e-01, 3.723122128145436860e-01, -3.405922665247765324e-01, 2.281760533233289853e-02, 3.639500454965319820e-01, 7.027929558364091056e-01, 2.303831884952763365e-01, 4.371493201828837577e-02, 6.287786968784345731e-01
-3.327970665693559538e-02, -5.670419025289240994e-02, 6.108725678203197340e-03, -3.569789522642946578e-02, 1.777316125391840418e-01, 4.759945775032969201e-02, 4.917475877446211285e-01, 5.400145898062197469e-01, 8.628389611538053172e-01, 5.266973973257836894e-01, -2.726678491271201099e-01, 8.932454636773119461e-01, 2.254555966094607400e-01, -8.428177903271260041e-01, -3.816115266056405164e-02, 9.659298636918425274e-01, 4.065305163638104069e-02, -6.481461581309307107e-02, 5.349118230693569176e-01, 6.504549800107067847e-02, -5.914462446800550222e-01, -3.428587314948473019e-01, 9.206184034608451139e-01, 2.475517521482410721e-01
4.754078569500051754e-02, 1.525723735911255034e-02, 6.793124110480303068e-02, -1.398048085361015269e-01, 2.479893142621582280e-01, 1.501906162403347789e-01, 2.863356080107958834e-01, 1.428811840267928401e-01, -2.555807472910536227e-01, 4.939420139674414179e-01, 8.589669908369726992e-01, 4.260446655348015810e-01, -2.973561647354023840e-01, 3.082122154907969702e-01, -1.229639658309988892e-01, 7.346245089263882255e-02, 1.403845305742446870e-01, -1.326679760766052152e-01, 7.374547493523110342e-01, 1.421945146489977385e-01, 1.262799022883197633e-02, 8.678472397070566835e-01, 3.465492256553290296e-01, -2.717646970938110140e-01
-1.033419364272576864e-02, -9.330894079731762158e-03, -5.888121910316527347e-02, 2.103246992738039278e-01, -1.094710207685495318e-01, -2.141927493686287542e-01, 8.735503420735757363e-02, 2.330972106246793907e-01, 5.349012101066467073e-01, -1.854130102738250907e-01, 3.483355098850919873e-01, 5.696807740176091928e-01, -6.989811077179224341e-01, -6.664314337925772991e-01, 2.256791267735642204e-01, 3.450877545683128100e-01, -2.350070224121062201e-01, 1.985347053046977450e-01, 7.545275680357246273e-01, -2.141663794183882585e-01, -9.440641064390389303e-01, 2.402999344559651473e-01, 6.331929344481006527e-01, -6.876351529375911431e-01
... 99 more rows
